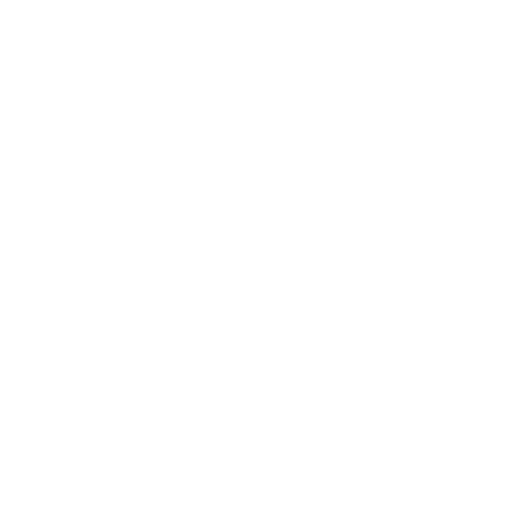
t = 0.00 s
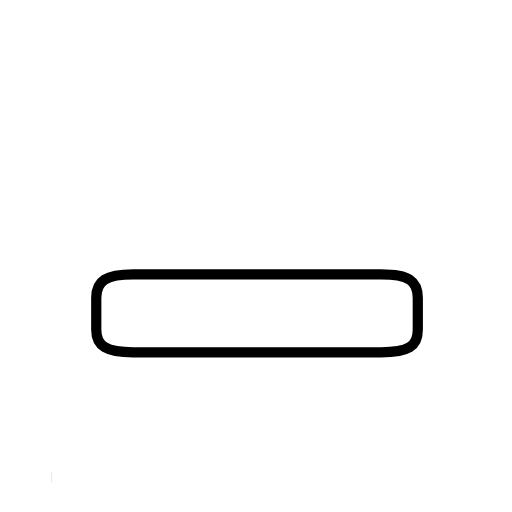
t = 2.23 s
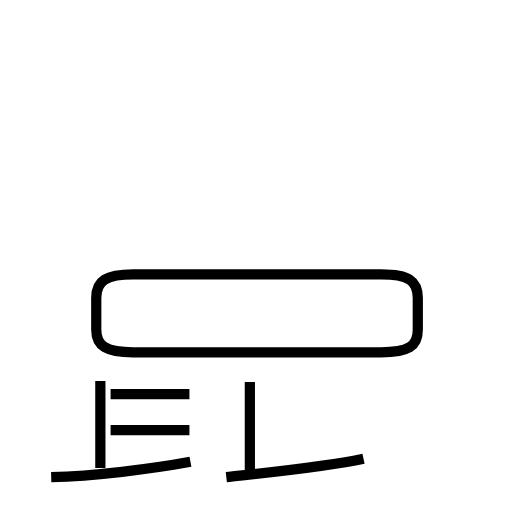
t = 4.03 s
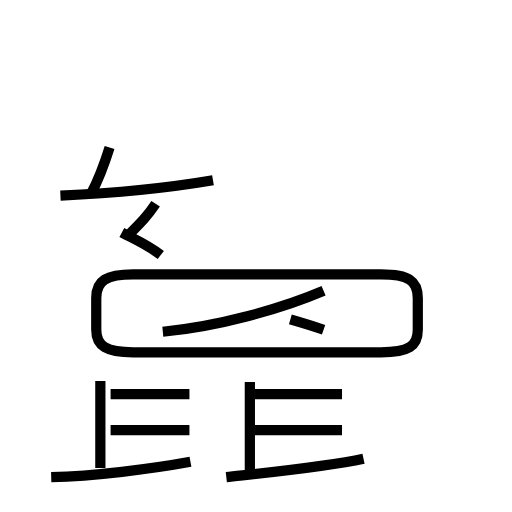
t = 5.99 s
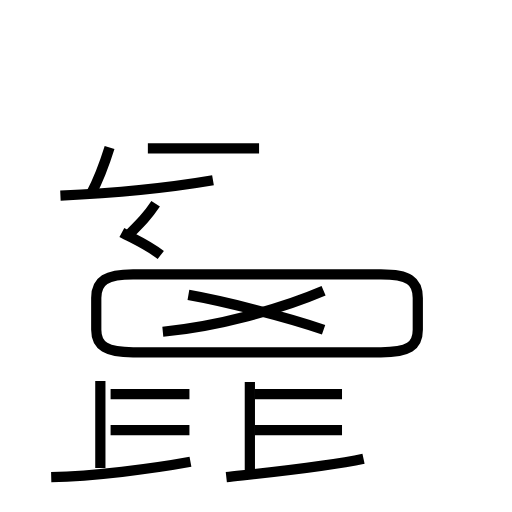
t = 6.62 s
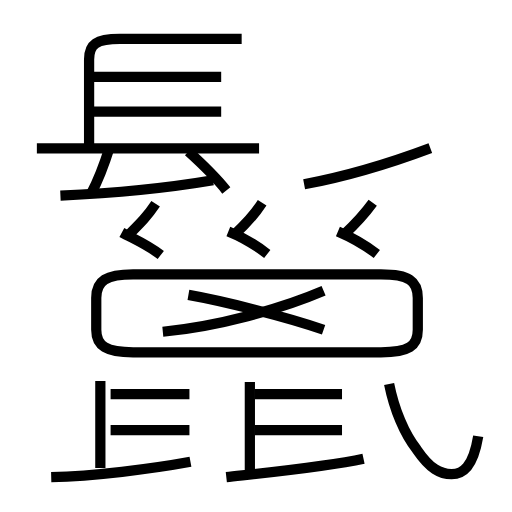
t = 10.00 s

The animated SVG that drew these frames (rendered in a browser with its animation timeline set to each time). Animation: 28 SMIL elements (animate=28); frames cover the first 10.00 s.

<?xml version='1.0' encoding='utf-8'?>
<svg viewBox="0.0 -6.0 50.0 50.0" version="1.1" xmlns="http://www.w3.org/2000/svg"><rect x="-1000" y="-1000" width="2000" height="2000" stroke="white" fill="white" /><g style="fill:none;stroke:#000000;stroke-width:1"><path d="M 13.0 -9.6 L 37.2 -9.6 C 39.9 -9.6 40.8 -10.2 40.8 -11.8 L 40.8 -14.9 C 40.8 -16.6 39.9 -17.2 37.2 -17.2 L 13.0 -17.2 C 10.4 -17.2 9.4 -16.6 9.4 -14.9 L 9.4 -11.8 C 9.4 -10.2 10.4 -9.6 13.0 -9.6 Z " transform="translate(0.0 38.0)" stroke-dasharray="74.15690727226132" stroke-dashoffset="74.15690727226132"><animate attributeName="stroke-dashoffset" from="74.15690727226132" to="0" dur="2.2247072181678393s" begin="0s" fill="freeze" /></path><path d="M 5.0 2.6 C 9.1 2.5 14.8 1.8 18.6 1.1 " transform="translate(0.0 38.0)" stroke-dasharray="13.693999847951341" stroke-dashoffset="13.693999847951341"><animate attributeName="stroke-dashoffset" from="13.693999847951341" to="0" dur="0.4108199954385402s" begin="2.2247072181678393s" fill="freeze" /></path><path d="M 9.8 1.7 L 9.8 -6.8 " transform="translate(0.0 38.0)" stroke-dasharray="8.5" stroke-dashoffset="8.5"><animate attributeName="stroke-dashoffset" from="8.5" to="0" dur="0.255s" begin="2.6355272136063794s" fill="freeze" /></path><path d="M 18.5 -2.0 L 10.8 -2.0 " transform="translate(0.0 38.0)" stroke-dasharray="7.699999999999999" stroke-dashoffset="7.699999999999999"><animate attributeName="stroke-dashoffset" from="7.699999999999999" to="0" dur="0.23099999999999998s" begin="2.8905272136063793s" fill="freeze" /></path><path d="M 18.5 -5.5 L 10.8 -5.5 " transform="translate(0.0 38.0)" stroke-dasharray="7.699999999999999" stroke-dashoffset="7.699999999999999"><animate attributeName="stroke-dashoffset" from="7.699999999999999" to="0" dur="0.23099999999999998s" begin="3.121527213606379s" fill="freeze" /></path><path d="M 22.1 2.6 C 25.7 2.2 31.8 1.6 35.5 0.8 " transform="translate(0.0 38.0)" stroke-dasharray="13.525561659637187" stroke-dashoffset="13.525561659637187"><animate attributeName="stroke-dashoffset" from="13.525561659637187" to="0" dur="0.4057668497891156s" begin="3.352527213606379s" fill="freeze" /></path><path d="M 24.4 2.5 L 24.4 -6.7 " transform="translate(0.0 38.0)" stroke-dasharray="9.2" stroke-dashoffset="9.2"><animate attributeName="stroke-dashoffset" from="9.2" to="0" dur="0.27599999999999997s" begin="3.7582940633954944s" fill="freeze" /></path><path d="M 33.4 -2.0 L 24.9 -2.0 " transform="translate(0.0 38.0)" stroke-dasharray="8.5" stroke-dashoffset="8.5"><animate attributeName="stroke-dashoffset" from="8.5" to="0" dur="0.255s" begin="4.034294063395494s" fill="freeze" /></path><path d="M 15.7 -19.1 C 14.4 -20.1 13.2 -20.6 11.9 -21.3 " transform="translate(0.0 38.0)" stroke-dasharray="4.397814828750434" stroke-dashoffset="4.397814828750434"><animate attributeName="stroke-dashoffset" from="4.397814828750434" to="0" dur="0.13193444486251302s" begin="4.289294063395494s" fill="freeze" /></path><path d="M 33.4 -5.5 L 24.9 -5.5 " transform="translate(0.0 38.0)" stroke-dasharray="8.5" stroke-dashoffset="8.5"><animate attributeName="stroke-dashoffset" from="8.5" to="0" dur="0.255s" begin="4.421228508258007s" fill="freeze" /></path><path d="M 8.9 -25.1 C 9.8 -26.8 10.2 -28.0 10.7 -29.6 " transform="translate(0.0 38.0)" stroke-dasharray="4.855109568925373" stroke-dashoffset="4.855109568925373"><animate attributeName="stroke-dashoffset" from="4.855109568925373" to="0" dur="0.14565328706776118s" begin="4.676228508258007s" fill="freeze" /></path><path d="M 15.9 -11.6 C 21.2 -12.1 27.4 -13.8 31.6 -15.6 " transform="translate(0.0 38.0)" stroke-dasharray="16.257970469283848" stroke-dashoffset="16.257970469283848"><animate attributeName="stroke-dashoffset" from="16.257970469283848" to="0" dur="0.4877391140785154s" begin="4.821881795325768s" fill="freeze" /></path><path d="M 12.4 -20.9 C 13.8 -22.3 14.4 -22.9 15.2 -24.1 " transform="translate(0.0 38.0)" stroke-dasharray="4.260937093326984" stroke-dashoffset="4.260937093326984"><animate attributeName="stroke-dashoffset" from="4.260937093326984" to="0" dur="0.12782811279980952s" begin="5.309620909404283s" fill="freeze" /></path><path d="M 5.9 -24.9 C 10.4 -25.1 16.1 -25.6 20.8 -26.4 " transform="translate(0.0 38.0)" stroke-dasharray="14.983964099143831" stroke-dashoffset="14.983964099143831"><animate attributeName="stroke-dashoffset" from="14.983964099143831" to="0" dur="0.4495189229743149s" begin="5.437449022204093s" fill="freeze" /></path><path d="M 31.6 -11.8 C 27.8 -13.1 21.8 -14.6 18.4 -15.2 " transform="translate(0.0 38.0)" stroke-dasharray="13.64082374429749" stroke-dashoffset="13.64082374429749"><animate attributeName="stroke-dashoffset" from="13.64082374429749" to="0" dur="0.4092247123289247s" begin="5.886967945178408s" fill="freeze" /></path><path d="M 25.3 -29.5 L 3.6 -29.5 " transform="translate(0.0 38.0)" stroke-dasharray="21.7" stroke-dashoffset="21.7"><animate attributeName="stroke-dashoffset" from="21.7" to="0" dur="0.6509999999999999s" begin="6.296192657507333s" fill="freeze" /></path><path d="M 26.1 -19.2 C 24.8 -20.2 23.8 -20.8 22.3 -21.4 " transform="translate(0.0 38.0)" stroke-dasharray="4.407247563361586" stroke-dashoffset="4.407247563361586"><animate attributeName="stroke-dashoffset" from="4.407247563361586" to="0" dur="0.13221742690084756s" begin="6.947192657507332s" fill="freeze" /></path><path d="M 46.7 -1.4 C 46.2 1.6 45.2 2.3 44.1 2.3 C 43.0 2.3 42.0 1.8 40.7 -0.1 C 39.5 -1.6 38.5 -4.0 38.0 -6.5 " transform="translate(0.0 38.0)" stroke-dasharray="16.300543262492315" stroke-dashoffset="16.300543262492315"><animate attributeName="stroke-dashoffset" from="16.300543262492315" to="0" dur="0.4890162978747694s" begin="7.07941008440818s" fill="freeze" /></path><path d="M 22.1 -25.4 C 21.0 -26.8 19.5 -28.2 18.4 -29.2 " transform="translate(0.0 38.0)" stroke-dasharray="5.309759182282299" stroke-dashoffset="5.309759182282299"><animate attributeName="stroke-dashoffset" from="5.309759182282299" to="0" dur="0.15929277546846896s" begin="7.56842638228295s" fill="freeze" /></path><path d="M 22.9 -21.1 C 24.3 -22.4 24.9 -23.1 25.6 -24.2 " transform="translate(0.0 38.0)" stroke-dasharray="4.124736987409567" stroke-dashoffset="4.124736987409567"><animate attributeName="stroke-dashoffset" from="4.124736987409567" to="0" dur="0.123742109622287s" begin="7.727719157751419s" fill="freeze" /></path><path d="M 21.6 -33.1 L 8.7 -33.1 " transform="translate(0.0 38.0)" stroke-dasharray="12.900000000000002" stroke-dashoffset="12.900000000000002"><animate attributeName="stroke-dashoffset" from="12.900000000000002" to="0" dur="0.38700000000000007s" begin="7.851461267373706s" fill="freeze" /></path><path d="M 8.7 -29.9 L 8.7 -38.2 C 8.7 -39.7 9.4 -40.2 11.7 -40.2 L 23.6 -40.2 " transform="translate(0.0 38.0)" stroke-dasharray="24.398159812303604" stroke-dashoffset="24.398159812303604"><animate attributeName="stroke-dashoffset" from="24.398159812303604" to="0" dur="0.7319447943691081s" begin="8.238461267373706s" fill="freeze" /></path><path d="M 21.6 -36.5 L 8.7 -36.5 " transform="translate(0.0 38.0)" stroke-dasharray="12.900000000000002" stroke-dashoffset="12.900000000000002"><animate attributeName="stroke-dashoffset" from="12.900000000000002" to="0" dur="0.38700000000000007s" begin="8.970406061742814s" fill="freeze" /></path><path d="M 36.8 -19.2 C 35.5 -20.2 34.4 -20.8 33.0 -21.4 " transform="translate(0.0 38.0)" stroke-dasharray="4.403944145914907" stroke-dashoffset="4.403944145914907"><animate attributeName="stroke-dashoffset" from="4.403944145914907" to="0" dur="0.1321183243774472s" begin="9.357406061742815s" fill="freeze" /></path><path d="M 33.6 -21.1 C 35.0 -22.4 35.6 -23.1 36.4 -24.2 " transform="translate(0.0 38.0)" stroke-dasharray="4.185588693592637" stroke-dashoffset="4.185588693592637"><animate attributeName="stroke-dashoffset" from="4.185588693592637" to="0" dur="0.1255676608077791s" begin="9.489524386120262s" fill="freeze" /></path><path d="M 29.7 -26.0 C 34.5 -26.9 40.6 -28.8 45.4 -30.9 " transform="translate(0.0 38.0)" stroke-dasharray="16.477823657988637" stroke-dashoffset="16.477823657988637"><animate attributeName="stroke-dashoffset" from="16.477823657988637" to="0" dur="0.4943347097396591s" begin="9.61509204692804s" fill="freeze" /></path><path d="M 28.9 -31.6 C 33.2 -32.5 38.1 -34.0 42.1 -36.0 " transform="translate(0.0 38.0)" stroke-dasharray="13.949863976290738" stroke-dashoffset="13.949863976290738"><animate attributeName="stroke-dashoffset" from="13.949863976290738" to="0" dur="0.4184959192887221s" begin="10.1094267566677s" fill="freeze" /></path><path d="M 28.6 -37.2 C 32.2 -38.1 36.4 -39.5 39.4 -40.9" transform="translate(0.0 38.0)" stroke-dasharray="11.43143700174564" stroke-dashoffset="11.43143700174564"><animate attributeName="stroke-dashoffset" from="11.43143700174564" to="0" dur="0.3429431100523692s" begin="10.527922675956422s" fill="freeze" /></path></g></svg>
